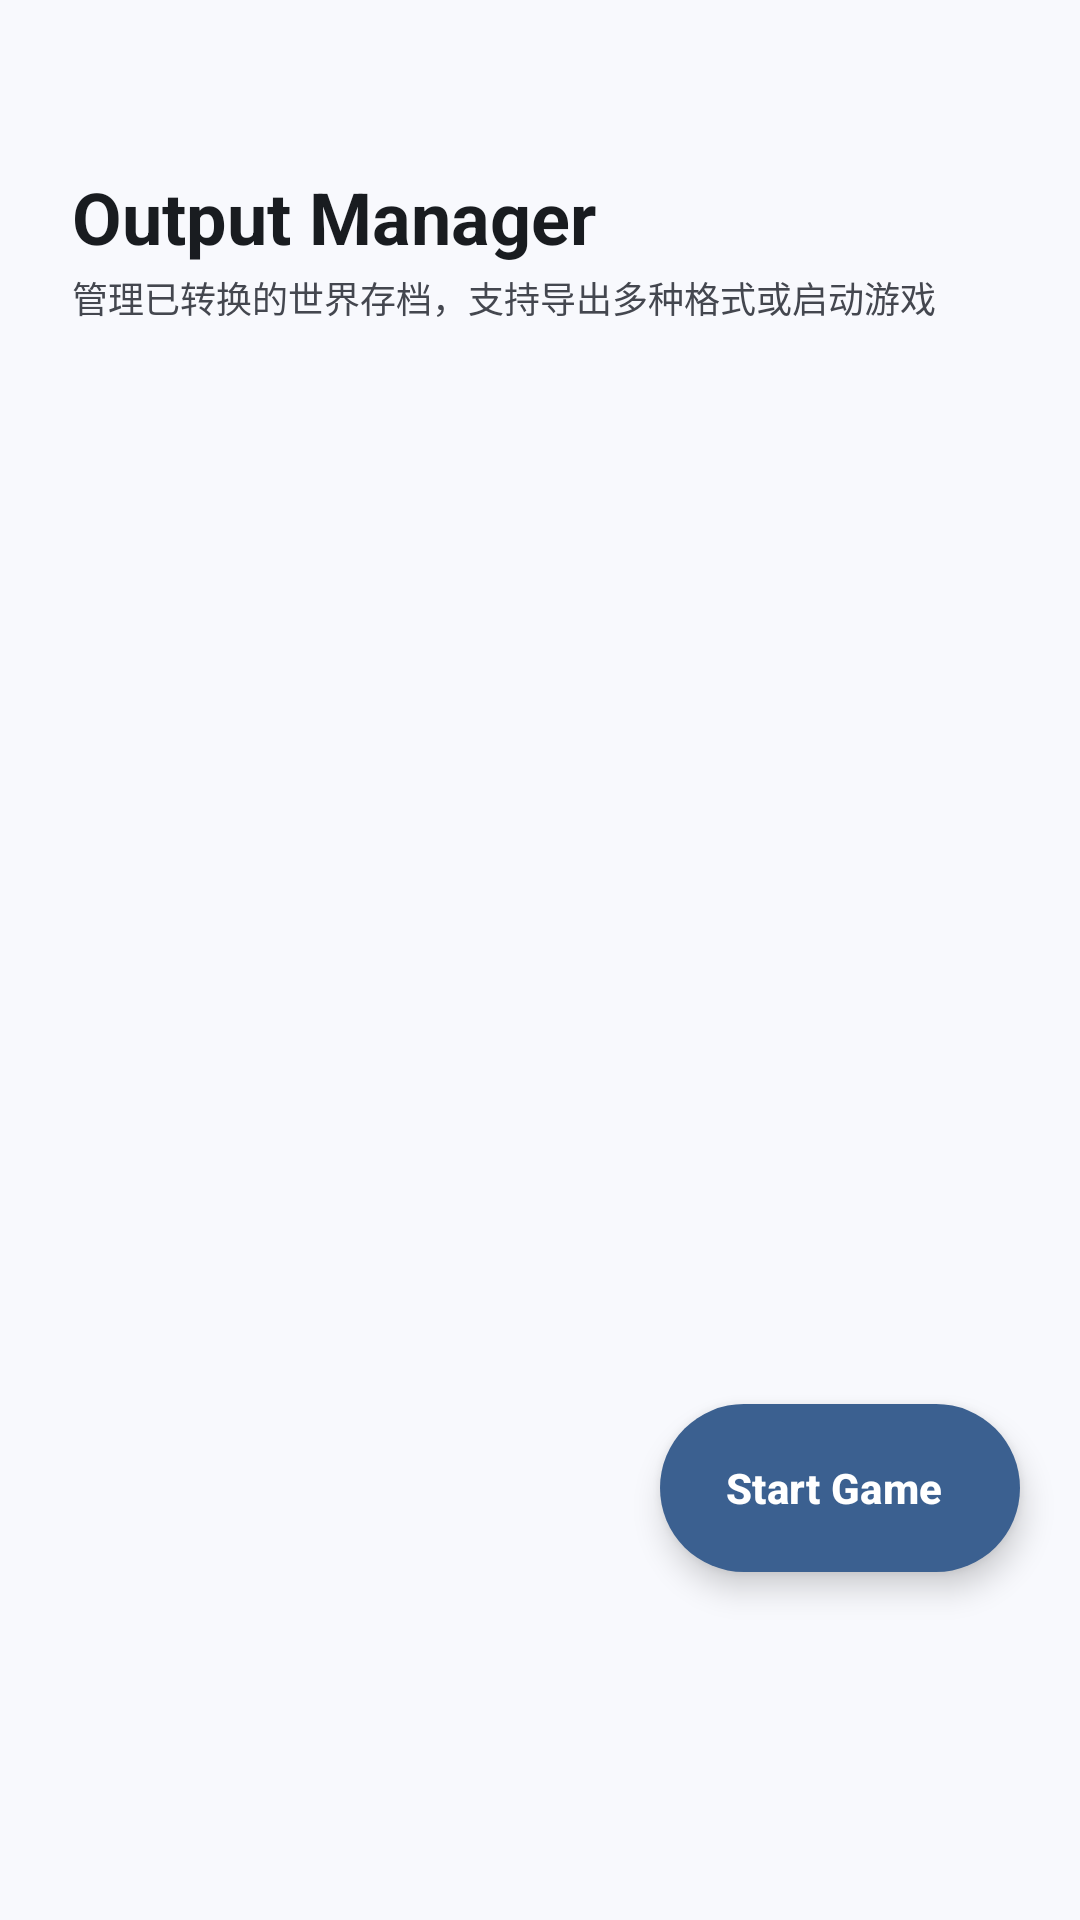

Produce the Android XML layout that renders to this screen, including the resource entries it uses.
<!-- AndroidManifest.xml: application theme Theme.Chunkoid -->
<!-- res/layout/fragment_output_manager.xml -->
<?xml version="1.0" encoding="utf-8"?>
<androidx.coordinatorlayout.widget.CoordinatorLayout
    xmlns:android="http://schemas.android.com/apk/res/android"
    xmlns:app="http://schemas.android.com/apk/res-auto"
    xmlns:tools="http://schemas.android.com/tools"
    android:layout_width="match_parent"
    android:layout_height="match_parent"
    android:clickable="true"
    android:focusable="true"
    android:background="@android:color/transparent"
    android:fitsSystemWindows="false">

    
    <LinearLayout
        android:layout_width="match_parent"
        android:layout_height="match_parent"
        android:orientation="vertical"
        android:paddingTop="56dp">

        
        <LinearLayout
            android:layout_width="match_parent"
            android:layout_height="wrap_content"
            android:orientation="vertical"
            android:paddingHorizontal="24dp"
            android:layout_marginBottom="12dp">

            <TextView
                android:layout_width="wrap_content"
                android:layout_height="wrap_content"
                android:text="@string/output_manager"
                android:textColor="?attr/colorOnSurface"
                android:textSize="24sp"
                android:textStyle="bold" />

            <TextView
                android:layout_width="wrap_content"
                android:layout_height="wrap_content"
                android:layout_marginTop="2dp"
                android:text="管理已转换的世界存档，支持导出多种格式或启动游戏"
                android:textColor="?attr/colorOnSurfaceVariant"
                android:textSize="12sp" />

        </LinearLayout>

        
        <androidx.recyclerview.widget.RecyclerView
            android:id="@+id/rv_worlds"
            android:layout_width="match_parent"
            android:layout_height="0dp"
            android:layout_weight="1"
            android:paddingHorizontal="20dp"
            android:paddingBottom="128dp"
            android:clipToPadding="false" />

        
        <FrameLayout
            android:id="@+id/tv_empty"
            android:layout_width="match_parent"
            android:layout_height="0dp"
            android:layout_weight="1"
            android:paddingHorizontal="24dp"
            android:paddingBottom="128dp"
            android:visibility="gone"
            tools:visibility="visible">

            <com.google.android.material.card.MaterialCardView
                android:layout_width="match_parent"
                android:layout_height="wrap_content"
                android:layout_gravity="center"
                app:cardBackgroundColor="@color/card_subtle_bg"
                app:cardCornerRadius="28dp"
                app:cardElevation="0dp"
                app:strokeColor="?attr/colorOutlineVariant"
                app:strokeWidth="1dp">

                <LinearLayout
                    android:layout_width="match_parent"
                    android:layout_height="wrap_content"
                    android:gravity="center"
                    android:orientation="vertical"
                    android:padding="32dp">

                    <FrameLayout
                        android:id="@+id/fl_empty_folder"
                        android:layout_width="64dp"
                        android:layout_height="64dp"
                        android:background="@drawable/bg_squircle_icon">

                        <ImageView
                            android:id="@+id/iv_empty_folder"
                            android:layout_width="32dp"
                            android:layout_height="32dp"
                            android:layout_gravity="center"
                            android:src="@drawable/ic_folder"
                            app:tint="?attr/colorPrimary" />

                    </FrameLayout>

                    <TextView
                        android:layout_width="wrap_content"
                        android:layout_height="wrap_content"
                        android:layout_marginTop="16dp"
                        android:text="暂无已转换的世界"
                        android:textColor="?attr/colorOnSurface"
                        android:textSize="17sp"
                        android:textStyle="bold" />

                    <TextView
                        android:layout_width="wrap_content"
                        android:layout_height="wrap_content"
                        android:layout_marginTop="4dp"
                        android:gravity="center"
                        android:text="在转换器页面选择并完成一次转换后，转换好的世界将显示在此处。"
                        android:textColor="?attr/colorOnSurfaceVariant"
                        android:textSize="12sp" />

                    <com.google.android.material.button.MaterialButton
                        android:id="@+id/btn_go_to_converter"
                        android:layout_width="wrap_content"
                        android:layout_height="48dp"
                        android:layout_marginTop="20dp"
                        android:text="去转换世界"
                        app:icon="@drawable/ic_bolt"
                        app:iconGravity="textStart"
                        android:textColor="?attr/colorOnPrimary"
                        android:textSize="14sp"
                        android:textStyle="bold"
                        app:backgroundTint="?attr/colorPrimary"
                        app:cornerRadius="24dp"
                        app:elevation="0dp" />

                </LinearLayout>

            </com.google.android.material.card.MaterialCardView>

        </FrameLayout>

    </LinearLayout>

    
    <com.google.android.material.floatingactionbutton.ExtendedFloatingActionButton
        android:id="@+id/fab_start_game"
        android:layout_width="wrap_content"
        android:layout_height="wrap_content"
        android:layout_gravity="bottom|end"
        android:layout_marginEnd="20dp"
        android:layout_marginBottom="116dp"
        android:text="@string/start_game"
        android:textColor="?attr/colorOnPrimary"
        android:textStyle="bold"
        app:icon="@drawable/ic_play"
        app:iconTint="?attr/colorOnPrimary"
        app:backgroundTint="?attr/colorPrimary"
        app:shapeAppearanceOverlay="@style/ShapeAppearance.MD3E.Large"
        app:elevation="6dp" />

</androidx.coordinatorlayout.widget.CoordinatorLayout>
<!-- resources referenced by this layout -->
<resources>
  <color name="card_subtle_bg">#F2F4FA</color>
  <!-- drawable bg_squircle_icon (drawable) -->
  <?xml version="1.0" encoding="utf-8"?>
  <shape xmlns:android="http://schemas.android.com/apk/res/android"
      android:shape="rectangle">
      <solid android:color="@color/squircle_icon_bg" />
      <corners android:radius="14dp" />
  </shape>
  <!-- drawable ic_bolt (drawable) -->
  <vector xmlns:android="http://schemas.android.com/apk/res/android"
      android:width="24dp"
      android:height="24dp"
      android:viewportWidth="24"
      android:viewportHeight="24">
      <path
          android:fillColor="?attr/colorOnSurface"
          android:pathData="M11,21h-1l1,-7H7.5c-0.58,0 -0.57,-0.32 -0.38,-0.66 0.19,-0.34 0.05,-0.08 0.07,-0.12C8.48,10.94 10.42,7.54 13,3h1l-1,7h3.5c0.49,0 0.56,0.33 0.47,0.51l-0.07,0.15C14.9,14.33 11,21 11,21z" />
  </vector>
  <string name="output_manager">Output Manager</string>
  <string name="start_game">Start Game</string>
  <style name="ShapeAppearance.MD3E.Large" parent="ShapeAppearance.Material3.LargeComponent">
          <item name="cornerFamily">rounded</item>
          <item name="cornerSize">28dp</item>
      </style>
  <color name="squircle_icon_bg">#D8E2FF</color>
  <color name="md_theme_primary">#3B6090</color>
  <color name="md_theme_onPrimary">#FFFFFF</color>
  <color name="md_theme_primaryContainer">#D8E2FF</color>
  <color name="md_theme_onPrimaryContainer">#001A41</color>
  <color name="md_theme_secondary">#565F71</color>
  <color name="md_theme_onSecondary">#FFFFFF</color>
  <color name="md_theme_secondaryContainer">#DAE2F9</color>
  <color name="md_theme_onSecondaryContainer">#131C2C</color>
  <color name="md_theme_tertiary">#705573</color>
  <color name="md_theme_onTertiary">#FFFFFF</color>
  <color name="md_theme_tertiaryContainer">#FBD7FC</color>
  <color name="md_theme_onTertiaryContainer">#29132D</color>
  <color name="md_theme_error">#BA1A1A</color>
  <color name="md_theme_onError">#FFFFFF</color>
  <color name="md_theme_errorContainer">#FFDAD6</color>
  <color name="md_theme_onErrorContainer">#410002</color>
  <color name="md_theme_background">#F8F9FD</color>
  <color name="md_theme_onBackground">#191C20</color>
  <color name="md_theme_surface">#F8F9FD</color>
  <color name="md_theme_onSurface">#191C20</color>
  <color name="md_theme_surfaceVariant">#E1E2EC</color>
  <color name="md_theme_onSurfaceVariant">#44474F</color>
  <color name="md_theme_surfaceDim">#D9D9E0</color>
  <color name="md_theme_surfaceBright">#F8F9FD</color>
  <color name="md_theme_surfaceContainerLowest">#FFFFFF</color>
  <color name="md_theme_surfaceContainerLow">#F2F3FA</color>
  <color name="md_theme_surfaceContainer">#ECEEF4</color>
  <color name="md_theme_surfaceContainerHigh">#E6E8EE</color>
  <color name="md_theme_surfaceContainerHighest">#E0E2E8</color>
  <color name="md_theme_outline">#74777F</color>
  <color name="md_theme_outlineVariant">#C5C6D0</color>
  <style name="ShapeAppearance.MD3E.Small" parent="ShapeAppearance.Material3.SmallComponent">
          <item name="cornerFamily">rounded</item>
          <item name="cornerSize">16dp</item>
      </style>
  <style name="ShapeAppearance.MD3E.Medium" parent="ShapeAppearance.Material3.MediumComponent">
          <item name="cornerFamily">rounded</item>
          <item name="cornerSize">24dp</item>
      </style>
  <style name="Widget.Chunkoid.CardView" parent="Widget.Material3.CardView.Filled">
          <item name="cardElevation">0dp</item>
      </style>
</resources>
